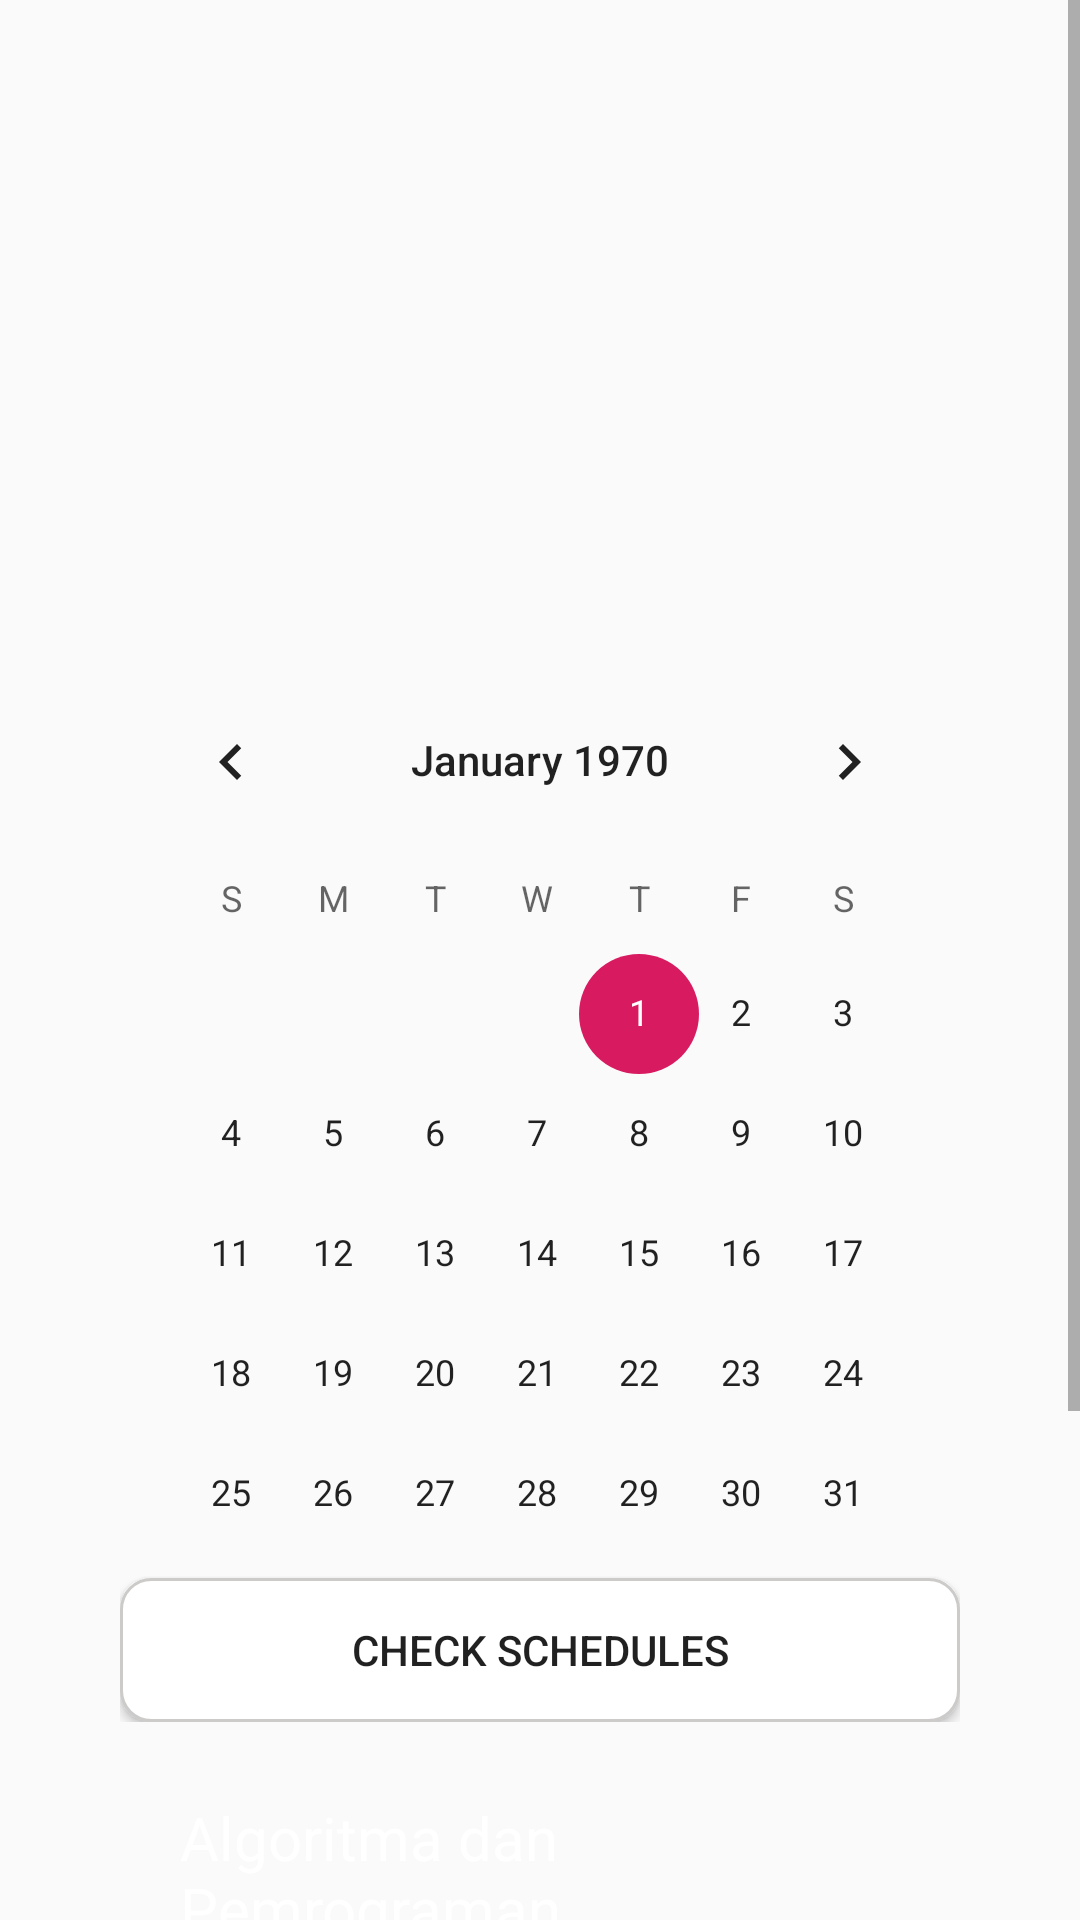

The Android layout XML behind this screen, and the referenced resources:
<!-- AndroidManifest.xml: application theme AppTheme -->
<!-- res/layout/fragment_fschedules.xml -->
<?xml version="1.0" encoding="utf-8"?>
<ScrollView xmlns:android="http://schemas.android.com/apk/res/android"
    xmlns:tools="http://schemas.android.com/tools"
    android:layout_width="match_parent"
    android:layout_height="match_parent"
    tools:context=".FSchedules">

    <LinearLayout
        android:layout_width="match_parent"
        android:layout_height="fill_parent"
        android:orientation="vertical">
        <FrameLayout
            android:background="@drawable/bg_calen"
            android:gravity="center"
            android:orientation="vertical"
            android:layout_marginTop="220dp"
            android:layout_marginLeft="40dp"
            android:layout_marginRight="40dp"
            android:layout_width="match_parent"
            android:layout_height="wrap_content">

            <CalendarView
                android:layout_width="wrap_content"
                android:layout_height="wrap_content">
            </CalendarView>

            <Button
                android:id="@+id/buttonSch"
                android:layout_width="match_parent"
                android:layout_height="match_parent"
                android:layout_marginTop="306dp"
                android:background="@drawable/bg_btn"
                android:text="CHECK SCHEDULES"></Button>
        </FrameLayout>

        
        <FrameLayout
            android:layout_width="match_parent"
            android:layout_height="fill_parent"

            android:layout_marginTop="25dp">

            <TextView
                android:id="@+id/input_display1"
                android:layout_width="wrap_content"
                android:layout_height="wrap_content"
                android:layout_marginLeft="60dp"
                android:layout_marginRight="60dp"
                android:text="Algoritma dan Pemrograman"
                android:textColor="#FFFFFF"
                android:textSize="20dp">

            </TextView>
        </FrameLayout>

        
        <FrameLayout
            android:layout_width="match_parent"
            android:layout_height="fill_parent"
            android:layout_marginTop="5dp">

            <GridLayout
                android:layout_width="match_parent"
                android:layout_height="match_parent">
                
                <TextView
                    android:layout_width="wrap_content"
                    android:layout_height="wrap_content"
                    android:text="09:00 - 10:00"
                    android:textSize="15dp"

                    android:textColor="#FFFFFF"
                    android:layout_marginLeft="60dp"
                    android:layout_marginRight="20dp">
                </TextView>
                
                <TextView
                    android:layout_width="wrap_content"
                    android:layout_height="wrap_content"
                    android:text="F210"
                    android:textSize="15dp"
                    android:textColor="#FFFFFF"
                    android:layout_marginRight="60dp">
                </TextView>
            </GridLayout>
        </FrameLayout>
        <View style="@style/Divider.Horizontal"
            android:layout_marginTop="15dp"
            android:layout_marginLeft="60dp"
            android:layout_marginRight="60dp"/>
        <FrameLayout
            android:layout_width="match_parent"
            android:layout_height="90dp">

            <Button
                android:id="@+id/addSch"
                android:layout_width="match_parent"
                android:layout_height="match_parent"
                android:layout_marginLeft="120dp"
                android:layout_marginTop="28dp"
                android:layout_marginRight="120dp"
                android:layout_marginBottom="20dp"
                android:background="@drawable/bg_btn"
                android:text="ADD SCHEDULES"></Button>
        </FrameLayout>

        <FrameLayout
            android:layout_width="match_parent"
            android:layout_height="90dp">
        </FrameLayout>

    </LinearLayout>

</ScrollView>
<!-- resources referenced by this layout -->
<resources>
  <!-- drawable bg_btn (drawable) -->
  <?xml version="1.0" encoding="utf-8"?>
  <shape xmlns:android="http://schemas.android.com/apk/res/android">
  
      <corners
          android:radius="10dp"
          />
  
      <solid
          android:color="#FFF"
          />
  
      <stroke
          android:width="1dp"
          android:color="#cccbca" />
  
  </shape>
  <style name="Divider.Horizontal" parent="Divider">
          <item name="android:layout_width">match_parent</item>
          <item name="android:layout_height">1dp</item> // You can change thickness here.
  
      </style>
  <style name="AppTheme" parent="Theme.AppCompat.Light.NoActionBar">
          
          <item name="colorPrimary">@color/colorPrimary</item>
          <item name="colorPrimaryDark">@color/colorPrimaryDark</item>
          <item name="colorAccent">@color/colorAccent</item>
      </style>
  <style name="Divider">
          <item name="android:background">@color/colorPrimary</item> //you can give your color here. that will change all divider color in your app.
      </style>
  <color name="colorPrimary">#FFFFFF</color>
  <color name="colorPrimaryDark">#000000</color>
  <color name="colorAccent">#D81B60</color>
</resources>
